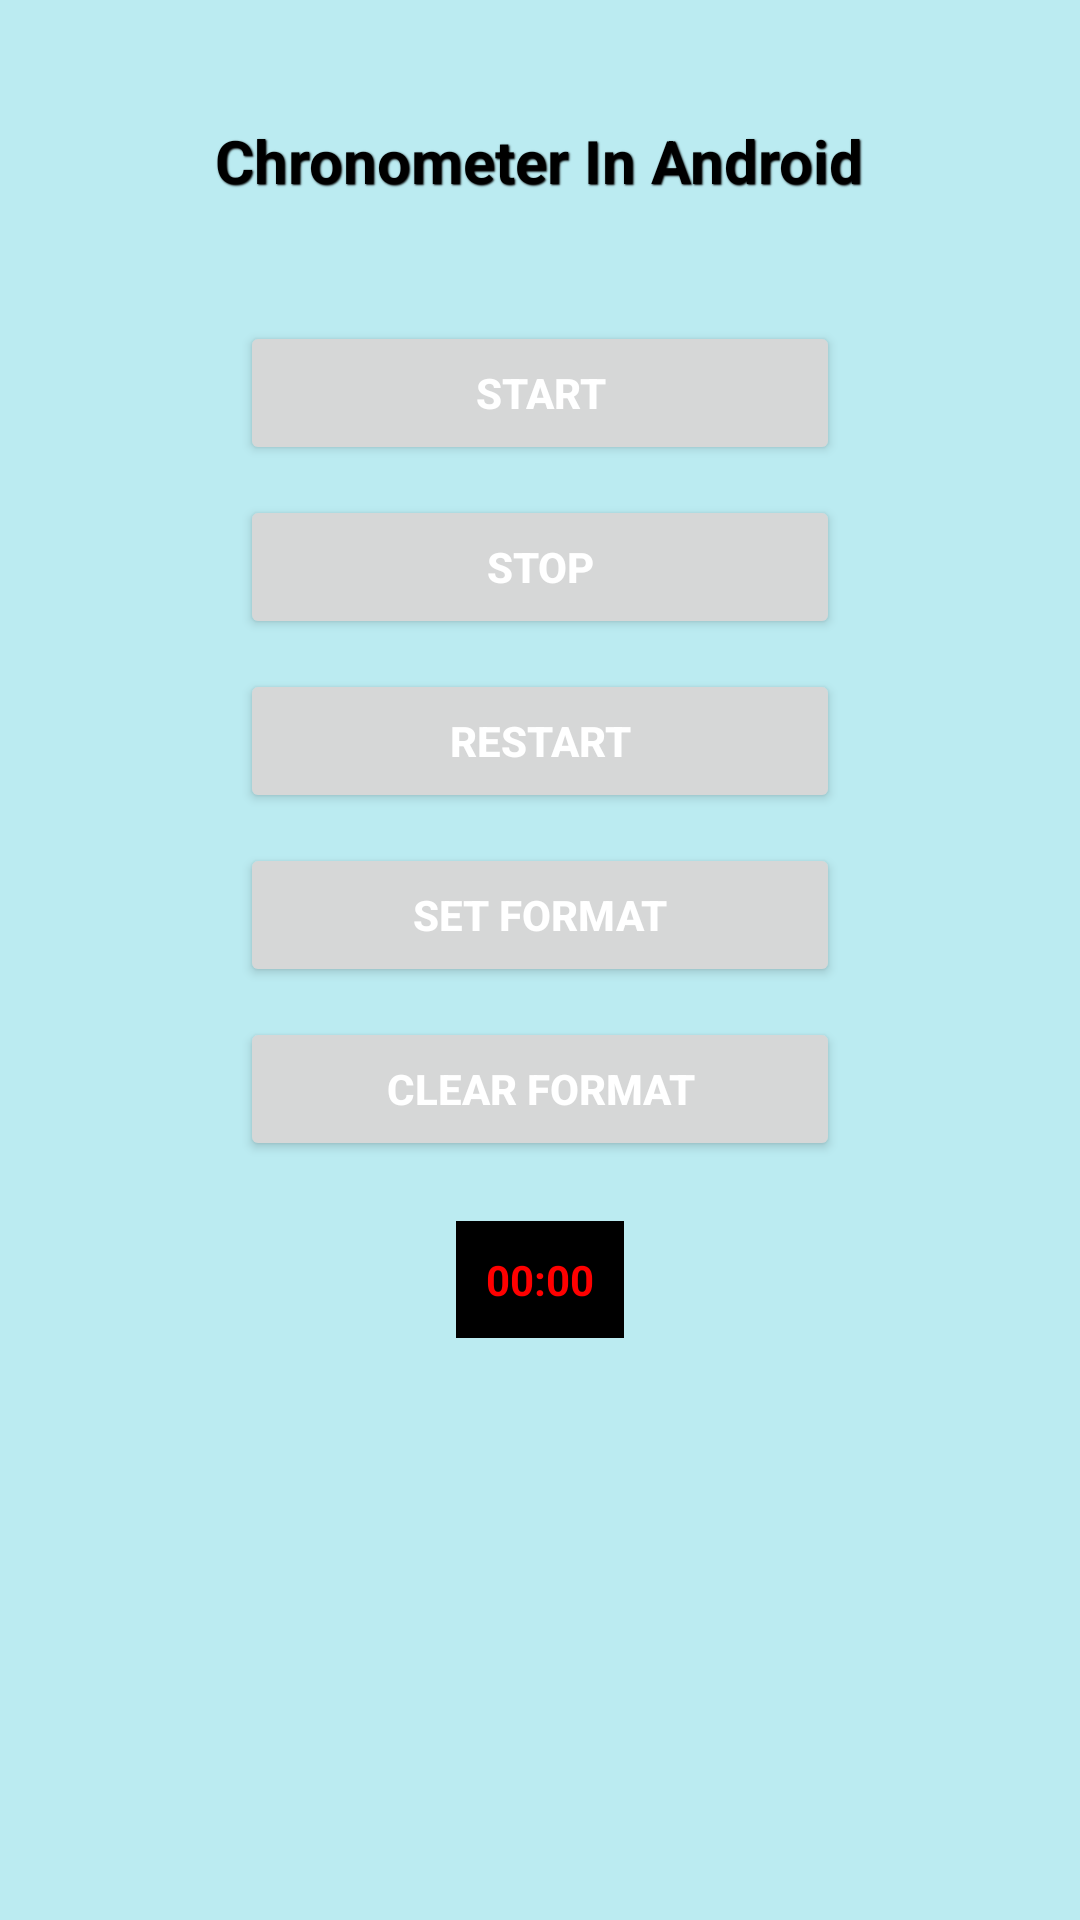

This screen was rendered from an Android layout file. Write that file and the resources it references.
<!-- AndroidManifest.xml: application theme Theme.MobileApp -->
<!-- res/layout/fragment_time.xml -->
<RelativeLayout xmlns:android="http://schemas.android.com/apk/res/android"
    xmlns:tools="http://schemas.android.com/tools"
    android:layout_width="match_parent"
    android:layout_height="match_parent"
    tools:context=".TimeFragment"
    android:background="#BBEBF1" >

    <TextView
        android:id="@+id/textView1"
        android:layout_width="wrap_content"
        android:layout_height="wrap_content"
        android:layout_alignParentTop="true"
        android:layout_centerHorizontal="true"
        android:layout_marginTop="10dp"
        android:text="@string/chronometerInAndroid"
        android:textColor="#000000"
        android:textSize="20dp"
        android:textStyle="bold"
        android:shadowColor="#000000"
        android:shadowRadius="1"
        android:shadowDx="1"
        android:shadowDy="1"
        android:paddingBottom="30dp"
        android:paddingTop="30dp"
        />

    <Button
        android:id="@+id/startButton"
        android:layout_width="200dp"
        android:layout_height="wrap_content"
        android:layout_below="@+id/textView1"
        android:layout_centerHorizontal="true"
        android:layout_marginTop="10dp"
        android:text="@string/start"
        android:textColor="#ffffff"
        android:textStyle="bold"
        />

    <Button
        android:id="@+id/stopButton"
        android:layout_width="200dp"
        android:layout_height="wrap_content"
        android:layout_below="@+id/startButton"
        android:layout_centerHorizontal="true"
        android:layout_marginTop="10dp"
        android:text="@string/stop"
        android:textColor="#FFFFFF"
        android:textStyle="bold"
        />

    <Button
        android:id="@+id/restartButton"
        android:layout_width="200dp"
        android:layout_height="wrap_content"
        android:layout_below="@+id/stopButton"
        android:layout_centerHorizontal="true"
        android:layout_marginTop="10dp"
        android:text="@string/restart"
        android:textColor="#FFFFFF"
        android:textStyle="bold"
        />

    <Button
        android:id="@+id/setFormat"
        android:layout_width="200dp"
        android:layout_height="wrap_content"
        android:layout_below="@+id/restartButton"
        android:layout_centerHorizontal="true"
        android:layout_marginTop="10dp"
        android:text="@string/setFormat"
        android:textColor="#FFFFFF"
        android:textStyle="bold"
        />

    <Button
        android:id="@+id/clearFormat"
        android:layout_width="200dp"
        android:layout_height="wrap_content"
        android:layout_below="@+id/setFormat"
        android:layout_centerHorizontal="true"
        android:layout_marginTop="10dp"
        android:text="@string/clearFormat"
        android:textColor="#FFFFFF"
        android:textStyle="bold"
        />

    <Chronometer
        android:id="@+id/simpleChronometer"
        android:layout_width="wrap_content"
        android:layout_height="wrap_content"
        android:layout_below="@+id/clearFormat"
        android:layout_centerHorizontal="true"
        android:layout_marginTop="20dp"
        android:background="#000"
        android:gravity="center"
        android:padding="10dp"
        android:textColor="#f00"
        android:textStyle="bold"
        />

    <ImageView
        android:layout_width="wrap_content"
        android:layout_height="wrap_content"
        android:src="@drawable/chronometer"
        android:layout_gravity="center_horizontal"
        android:layout_marginTop="500dp"
        android:layout_marginBottom="20dp"
        android:layout_centerHorizontal="true" >
    </ImageView>

</RelativeLayout>
<!-- resources referenced by this layout -->
<resources>
  <!-- drawable chronometer: png bitmap (mipmap-hdpi, 3325 bytes) -->
  <string name="chronometerInAndroid">Chronometer In Android</string>
  <string name="clearFormat">Clear Format</string>
  <string name="restart">Restart</string>
  <string name="setFormat">Set Format</string>
  <string name="start">Start</string>
  <string name="stop">Stop</string>
  <style name="Theme.MobileApp" parent="Theme.MaterialComponents.DayNight.DarkActionBar">
          
          <item name="colorPrimary">@color/thelightblue</item>
          <item name="colorPrimaryVariant">@color/colorPrimary</item>
          <item name="colorOnPrimary">@color/colorPrimaryDark</item>
          
          <item name="colorSecondary">@color/design_default_color_background</item>
          <item name="colorSecondaryVariant">@color/colorPrimaryDark</item>
          <item name="colorOnSecondary">@color/design_default_color_on_secondary</item>
          
          <item name="android:statusBarColor" tools:targetApi="l">?attr/colorPrimaryVariant</item>
          
      </style>
  <color name="thelightblue">#4E85D4</color>
  <color name="colorPrimary">#2a7ee6</color>
  <color name="colorPrimaryDark">#76a5df</color>
</resources>
